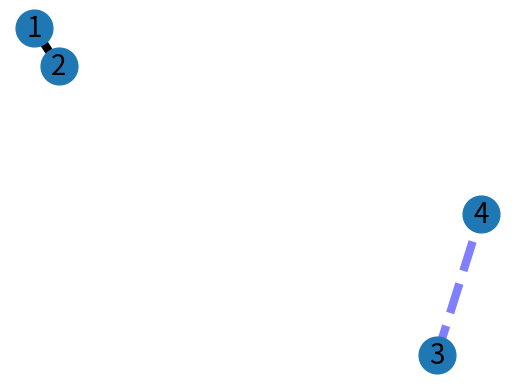

Python code for this plot:
import matplotlib.pyplot as plt
import networkx as nx

G = nx.Graph()

count = 0
G.add_edge(1, 2, weight=10)
G.add_edge(3,4,weight=0.4)


elarge = [(u, v) for (u, v, d) in G.edges(data=True) if d["weight"] > 0.5]
esmall = [(u, v) for (u, v, d) in G.edges(data=True) if d["weight"] <= 0.5]

pos = nx.spring_layout(G)  # positions for all nodes

# nodes
nx.draw_networkx_nodes(G, pos, node_size=700)

# edges
nx.draw_networkx_edges(G, pos, edgelist=elarge, width=6)
nx.draw_networkx_edges(
    G, pos, edgelist=esmall, width=6, alpha=0.5, edge_color="b", style="dashed"
)

# labels
nx.draw_networkx_labels(G, pos, font_size=20, font_family="sans-serif")

plt.axis("off")
plt.show()
